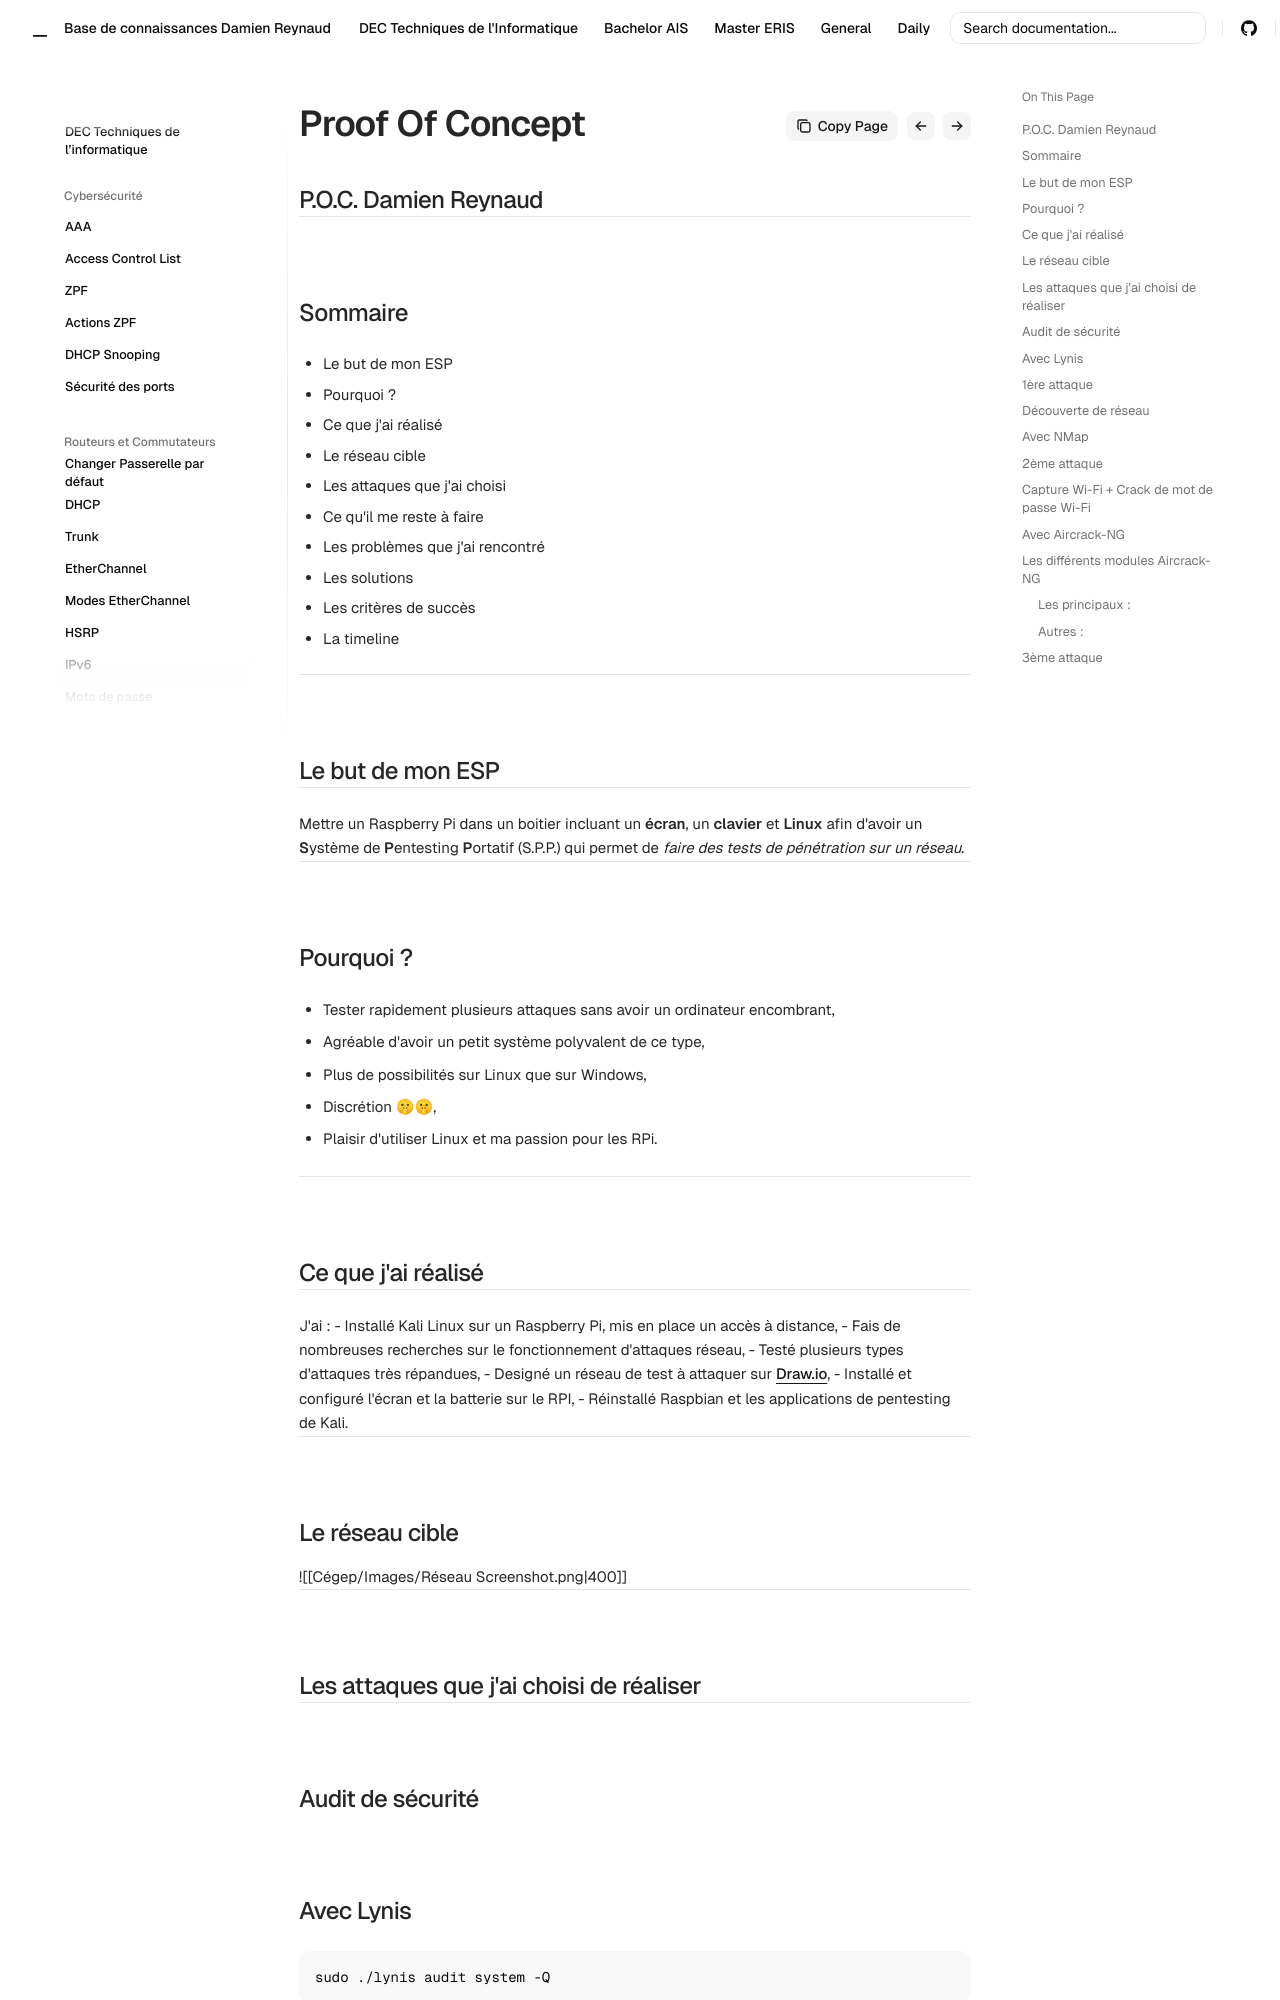

repository: Coockiepickle/Knowledge-Base · page: dec/esp/poc/index.html · generator: mkdocs


## P.O.C. Damien Reynaud

---
## Sommaire

- Le but de mon ESP
- Pourquoi ?
- Ce que j'ai réalisé
- Le réseau cible
- Les attaques que j'ai choisi
- Ce qu'il me reste à faire
- Les problèmes que j'ai rencontré
- Les solutions
- Les critères de succès
- La timeline

---
## Le but de mon ESP

---
Mettre un Raspberry Pi dans un boitier incluant un **écran**, un **clavier** et **Linux** afin d'avoir un **S**ystème de **P**entesting **P**ortatif (S.P.P.) qui permet de *faire des tests de pénétration sur un réseau*.

---
## Pourquoi ?

- Tester rapidement plusieurs attaques sans avoir un ordinateur encombrant,

- Agréable d'avoir un petit système polyvalent de ce type,

- Plus de possibilités sur Linux que sur Windows,

- Discrétion 🤫🤫,

- Plaisir d'utiliser Linux et ma passion pour les RPi.

---
## Ce que j'ai réalisé

---
J'ai :
- Installé Kali Linux sur un Raspberry Pi, mis en place un accès à distance,
- Fais de nombreuses recherches sur le fonctionnement d'attaques réseau,
- Testé plusieurs types d'attaques très répandues,
- Designé un réseau de test à attaquer sur [Draw.io](https://app.diagrams.net/),
- Installé et configuré l'écran et la batterie sur le RPI,
- Réinstallé Raspbian et les applications de pentesting de Kali.

---
## Le réseau cible

![[Cégep/Images/Réseau Screenshot.png|400]]

---
